Dataset: roi_masks (GitHub, Edgar-Del/brain_watermark). Classes: glioma, meningioma, no tumor, pituitary tumor.

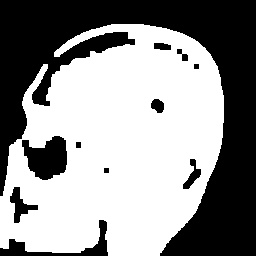
Label: meningioma

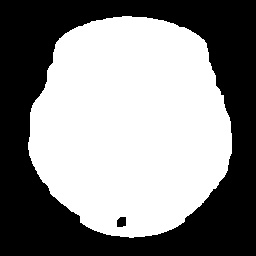
Label: no tumor

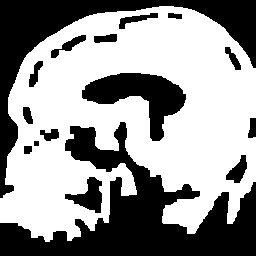
Label: pituitary tumor

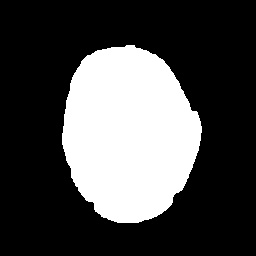
Label: glioma

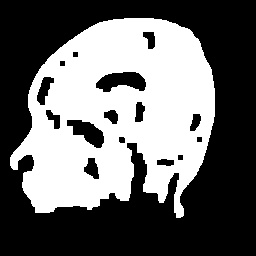
Label: meningioma

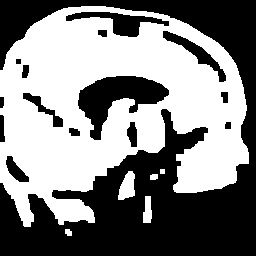
Label: pituitary tumor
